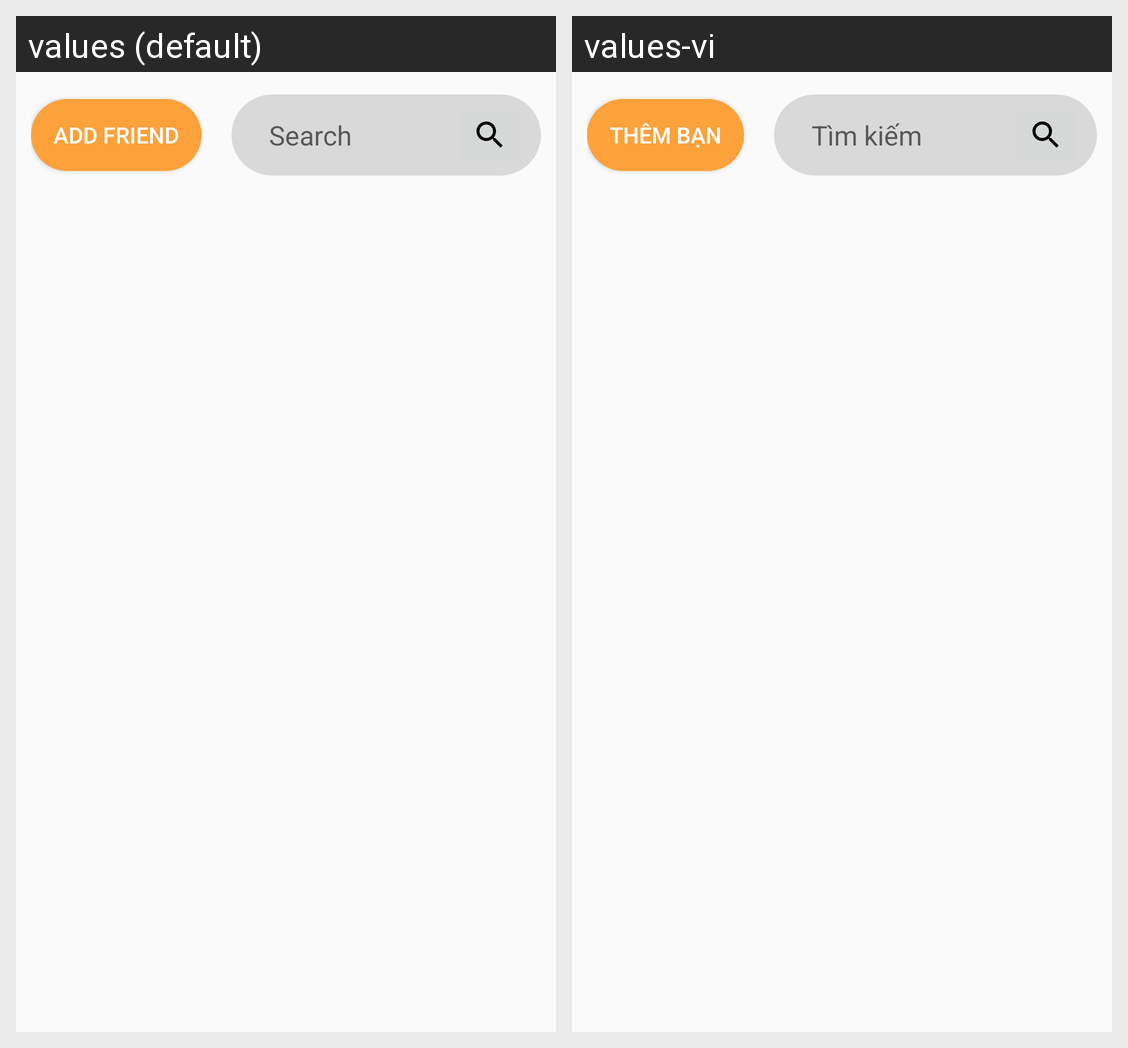

For this localized Android screen grid, give each drawn string resource with its value in every locale shown.
Android screen res/layout/fragment_contacts.xml rendered under 2 locales, left to right: values (default), values-vi. Device: Nexus 5 (rendered at 1080×1920; each locale shown at half size, 540×960, under a caption strip naming it); theme Theme.DOANMESS.
Strings drawn on this screen, with the default value and each locale's value (text and hints the layout hard-codes, and strings that could not be matched under every locale, appear in the picture but are not listed):

Add_Friend
  values: Add Friend
  values-vi: Thêm bạn

Search
  values: Search
  values-vi: Tìm kiếm
